pico-8 play session: mixed d-pad (fixed 12-tick cycle)

[t = 4 s] mixed d-pad (1.2s cycle ×~3): → ← ↑ ↓ + 🅾/❎ taps, ~4s
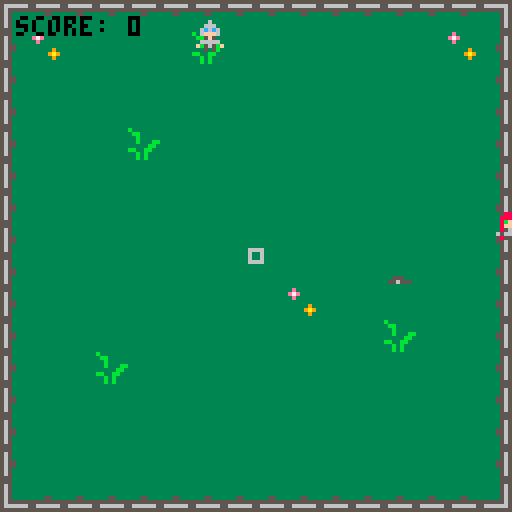
[t = 6 s] mixed d-pad (1.2s cycle ×~5): → ← ↑ ↓ + 🅾/❎ taps, ~6s
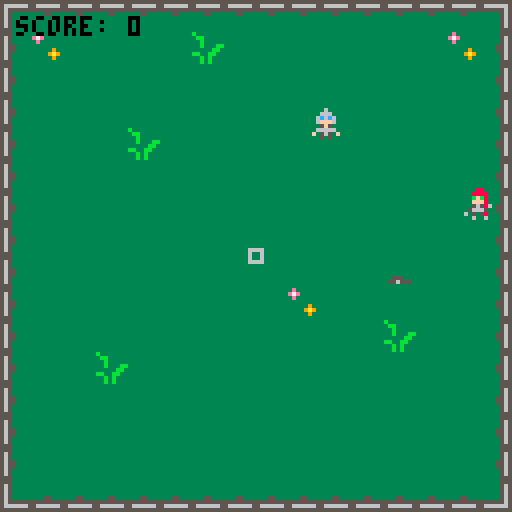
[t = 8 s] mixed d-pad (1.2s cycle ×~6): → ← ↑ ↓ + 🅾/❎ taps, ~8s
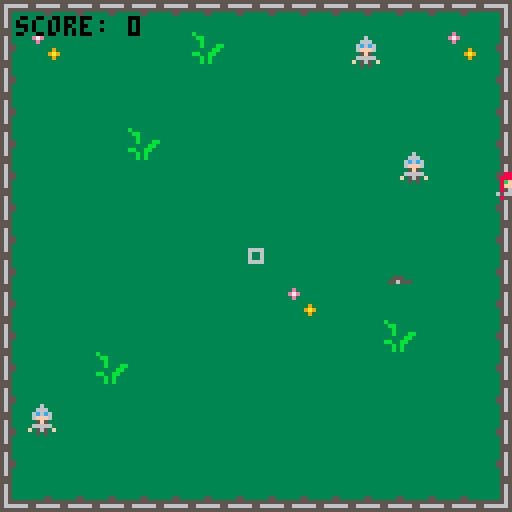

pico-8 cartridge
version 38
__lua__
-- list object
-- 
-- attribution:
-- lua official documentation
-- https://www.lua.org/pil/11.4.html
List={}
function List.new ()
    return {first = 0, last = -1}
end

function List.pushleft (list, value)
    local first = list.first - 1
    list.first = first
    list[first] = value
end
  
function List.pushright (list, value)
    local last = list.last + 1
    list.last = last
    list[last] = value
end
  
function List.popleft (list)
    local first = list.first
    if first > list.last then return nil end -- modified to avoid error
    local value = list[first]
    list[first] = nil        -- to allow garbage collection
    list.first = first + 1
    return value
end

function List.popright (list)
    local last = list.last
    if list.first > last then return nil end -- modified to avoid error
    local value = list[last]
    list[last] = nil         -- to allow garbage collection
    list.last = last - 1
    return value
end

function List.empty (list)
    return list.last > list.first
end
function _init()

  
  --game shizzle
 poke(0x5f2d, 1) -- mouse input
 p={}
 p.x=64
 p.y=64
 p.left=false
 enemies={}
 knives={}
 ground_knife={}
 
 teleport_knvs = List.new()

 --knife animation
 knf_frame_count=0
 thrown_knf_sprite=48

 timer=0
 cooldown=0
 difficulty=1
 score=0
 highscore=0
 dead=false
 state="intro"

 
 --logo shizzle
 fcount=0

 cut=false
 intro=false
	
 model={}
 model_sprite=66
 modelx=95
 modely=50
	
 knife_intro={}
 knife_sprite=196
 knifex=85
 knifey=60
	
 spark_sprite=32
	
 linex=90
 liney=75
end -- end init
  


-->8
--update functions

function _update60()
  if state=="intro" then
    update_menu()
  elseif state=="game" then
    update_game()
  end   
end --end update


function update_menu()
  if btnp(❎) then
    state="game"
  end

  fcount+=1
	logo_anim()
	if(fcount>50) then
		pset(knifex,knifey+15,7)
	end
end -- end update menu



function update_game()
-- movement
  knf_frame_count+=1
	palt(0,false)
 if dead==false then 
  if btn(⬅️) or btn(0,1) then
   p.x=mid(0,p.x-1,127)
   p.left=true
  end
  if btn(➡️) or btn(1,1) then
   p.x=mid(0,p.x+1,127)
   p.left=false
  end
  if btn(⬆️) or btn(2,1) then
   p.y=mid(0,p.y-1,127)
  end
  if btn(⬇️) or btn(3,1) then
   p.y=mid(0,p.y+1,127)
  end
  
  -- mouse tracking
  if stat(34)>0 and cooldown==0 then
   b={}
   b.x=p.x
   b.y=p.y
   vx=stat(32)-b.x
   vy=stat(33)-b.y
   if vy==0 then
    vy=0.01
   end
   ratio=vx/vy
   if ratio==-1 then
    ratio=-1.01
   end
   b.sx=sqrt((ratio*ratio)/(ratio*ratio+1))
   b.sy=sqrt(1-b.sx*b.sx)
   if vx<0 then
    b.sx=-1*b.sx
   end
   if vy<0 then
    b.sy=-1*b.sy
   end


   if stat(34)==1 then -- left mouse click, normal projectile
    b.type=1
    cooldown=16
    sfx(1)
    add(knives,b)

   else -- AOE passive
   -- b.type=2
    cooldown=48
    if(#ground_knife != 0) then
      shunpo()
    end  
   end
   --add(knives,b) -- add knife to table
  end

  
  -- shunpo
  function shunpo()
      local cur_knf = List.popleft(teleport_knvs)
      if cur_knf == nil then
        return
      end  
      p.x = cur_knf.x
      p.y = cur_knf.y
      del(ground_knife, cur_knf)
      sfx(0)
      for e in all(enemies) do
        if abs(e.x-p.x)<20 and abs(e.y-p.y)<20 then
         del(enemies,e)         
         score+=1      
        end
       end
  end -- end shunpo  



  cooldown=max(0,cooldown-1)
  
  -- spawns
  timer+=1
  if timer==120 then  
  timer=0 -- reset spawn timer
   for i=0,flr(rnd(difficulty)) do -- add enemies based on difficulty
    e={} --create enemy
    e.x=rnd(128)
    e.y=rnd(128)
    r=flr(rnd(4)) --get rand number between 1-4
    if r==1 then
     e.x=-8
    elseif r==2 then
     e.x=135
    elseif r==3 then
     e.y=-8
    else
     e.y=135
    end  
    e.left=false
    add(enemies,e)  
   end 
  difficulty+=1 
  end

  -- projectile knives
  for knf in all(knives) do
   knf.x+=knf.sx*2
   knf.y+=knf.sy*2
   for e in all(enemies) do
    if abs(e.x-knf.x)<4 and abs(e.y-knf.y)<4 then -- enemy in range of thrown knife
     if knf.type==1 then
      local gk={}
      gk.x=e.x
      gk.y=e.y
      gk.left=e.left
      add(ground_knife,gk)-- add ground knife to table
      List.pushleft(teleport_knvs, gk) -- push on to stacky
      del(enemies,e) -- remove enemy from table
      score+=1
     elseif b.type==2 then -- right mouse attack
      sfx(3) 
     -- Kat passive 
     -- check for enemies in range, if so, kill 
     -- enemies, do not leave knife
      for e in all(enemies) do
       if abs(e.x-knf.x)<20 and abs(e.y-knf.y)<20 then
        del(enemies,e)         
        score+=1      
       end
      end
     end  

     del(knives,knf)         
    end
   end
   if knf.x<0 or knf.y<0 or knf.x>128 or knf.y>128 then
    del(knives,knf)
   end
  end

  -- enemy movement
  for e in all(enemies) do
   vx=p.x-e.x
   vy=p.y-e.y
   ratio=vx/vy
   e.sx=sqrt((ratio*ratio)/(ratio*ratio+2))
   e.sy=sqrt(1-e.sx*e.sx)
   if vx<0 then
    e.sx=-1*e.sx
    e.left=true
   else
    e.left=false
   end
   if vy<0 then
    e.sy=-1*e.sy
   end
   e.x+=e.sx*0.5
   e.y+=e.sy*0.5
   if abs(e.x-p.x)<2 and abs(e.y-p.y)<2 then -- enemy contact
    dead=true 
    if score>=highscore then
     highscore=score
    end   
   end
  end 
 else 
  if btn(❎) then   
   p={}
   p.x=64
   p.y=64
   p.left=false
   enemies={}
   knives={}
   ground_knife={}
   aoe_attack={}
   timer=0
   cooldown=0
   difficulty=1
   score=0
   dead=false 
  end 
 end 
end --end update game
-->8
--draw

function draw_menu()
  logo_anim()
end -- end draw_menu

function _draw()
 cls()

 if state=="intro" then
  draw_menu()
 elseif state=="game" then
  draw_game()

	end  

end-- end draw

local aoe_frame_count, aoe_animating = 0, false -- るに\_(ツ)_/るに  '=' is God

function draw_game()

  if dead==false then
    -- map
    palt(0,true)
    rectfill(0,0,128,128,0)
    map(0,0,0,0,16,16)
  
    for gk in all(ground_knife) do
     spr(3,gk.x-4,gk.y-4,1,1,gk.left,false)
    end
  
    spr(1+16*(flr(timer/20)%2),p.x-4,p.y-4,1,1,p.left,false) -- draw player, alternating sprites on a timer
  
    for e in all(enemies) do
     spr(16*(flr(timer/20)%2),e.x-4,e.y-4,1,1,e.left,false) -- draw enemies on timer
    end
  
    -- shadows and knives
    for knf in all(knives) do
     circfill(knf.x,knf.y+4,knf.type,0)
     spr(give_me_knife(),knf.x-4,knf.y-4)
    end

    function give_me_knife()

      if knf_frame_count%2==0 then 
        thrown_knf_sprite+=1
      end
      
      if thrown_knf_sprite>55 then 
        thrown_knf_sprite=48
      end
      return thrown_knf_sprite
    end -- end give_me_knife  

    -- draw aoe circle --

    -- start aoe_anim
    if stat(34)==2 then
      aoe_animating = true
    end

    -- if animating active, do anim
    if aoe_animating == true then
      aoe_frame_count += 1
      circ(p.x,p.y,15,8)

      -- animate only for 30 framies
      if aoe_frame_count > 15 then
        aoe_animating = false
        aoe_frame_count = 0
      end
    end

  
    print("score: " ..score,4,4,0)
    rect(stat(32)-2,stat(33)-2,stat(32)+1,stat(33)+1,6) -- crossair
   else
    rectfill(0,0,128,128,13) -- end screen
   
  
    
    print("final score: " ..score,10,50,0)
    print("high score:  " ..highscore,10,58,0)
    print("press ❎ for new run",20,100,0)
    spr(8, 80, 45,3,3)
    if score>=highscore then
     print("new highest killstreak!",20,10,0)
     spr(5,85,31,2,2) -- crown
     spr(8, 80, 45,3,3) -- kat
    end
   end -- end else 
end -- end draw game
-->8
// draw
-->8
-- logo animation
function logo_anim()
	cls()
	palt(0,true)
 --spr(1,90,50,3,3)
 
 spr(knife_sprite,knifex,knifey,2,2)
 
 spr(model_sprite,modelx,modely,3,3)

 if (fcount<100) then
 	if(fcount%3==0) then
 		model_sprite+=3
 		if(model_sprite>76) then
 			model_sprite=66
			end
		end
		
	else
		model_sprite=193
		spr(155,modelx-4,modely+4,2,2,true)
		spr(155,modelx+16,modely+4,2,2)
 end
 
 -- line draw
 if (fcount>50) then
 
 	if(knifex>10) then
 		knifex -=1
 		spr(spark_sprite,knifex+8,knifey+7)
 		
 		if(fcount%5==0)then
 			spark_sprite+=1
 		end
 		
 		if(spark_sprite>36) then
 			spark_sprite=32
			end
 	end
 	
 	line(90,75,knifex+10,knifey+15)
 	if(knifex==15) then
 		knife_sprite=131
 		spark_sprite=500
		end
				
 end --end line draw
 
 --display name
		if(fcount>100) then
 		print("one's comp games",knifex+12, knifey+5,8)
  end

  if(fcount>160) then
    print("press ❎ to start",20,40)
  end  

end -- end logo_anim
__gfx__
0006000000088000000000000006608000000000dddddddddddddddd00000000dddddddddd000000dddddddddddddddd00000000000000000000000000000000
0066600000888800000000000006608800000000dddddddddddddddd00000000ddddddddd0888888000ddddddddddddd00000000008888880000000000000000
06c6c600008bfb00000000000005500000000000dddddddddddddddd00000000dddddddd088888888880dddddddddddd00000000088888888880000000000000
06fff600008fff00005000068055550000000000dddddddddddddddd00000000ddddddd07888888888780ddddddddddd00000000788888888878000000000000
005f500000856500655666668006600000000000dd0dd0dd0dd0dd0d00000000ddddddd07888888887870ddddddddddd00000000788888888787000000000000
0666660006566656655666008006600000000000d09005009005009000000000ddddddd08788888448880ddddddddddd00000000878888844888000000000000
f05650f000850500005000008800600000000000d09955599955599000000000dddddd088888884ff8880ddddddddddd000000088888884ff888000000000000
0050500000060060000000000888000000000000d09995979995999000000000dddddd08888884ffff8880dddddddddd00000008888884ffff88800000000000
0006000000088000000000000000000000000000d09799798999999000000000dddddd08888884ff5f8880dddddddddd00000008888884ff5f88800000000000
0066600000888800000000000000000000000000d09779988899999000000000dddddd0888800fff00f880dddddddddd0000000888800fff00f8800000000000
06c6c600008bfb00000000000000000000000000d09777998999999000000000dddddd0888060fff060880dddddddddd0000000888060fff0608800000000000
06fff600008fff00000000000000000000000000d09999999999999000000000dddddd088887bfffb7f800dddddddddd000000088887bfffb7f8000000000000
005f500006856500000000000000000000000000dd0000000000000d00000000ddddddd0880fffff5f080ddddddddddd00000000880fffff5f08000000000000
0666660000566650000000000000000000000000dddddddddddddddd00000000ddddddd08840000000400ddddddddddd00000000884000000040000000000000
f05650f000850506000000000000000000000000dddddddddddddddd00000000dddddddd084485f58440dddddddddddd00000000084485f58440000000000000
0050500000600600000000000000000000000000dddddddddddddddd00000000dddddddd0848655568480ddddddddddd00000000084865556848000000000000
00000000000000000000000000000000000000003b3333333333333300000000dddddddd0886665656880ddddddddddd00000000088666565688000000000000
00000090000000000000000000000000000000003bb333333333333300000000ddddddd08866fff55f6880dddddddddd000000008866fff55f68800000000000
00000000000000000000000000000000000000003bbb33bbb333333300000000ddddddd0880f6ff5ff0880dddddddddd00000000880f6ff5ff08800000000000
9000008090000009000080000000009000000000333b3bb3b3333bb300000000ddddddd088065565560880dddddddddd00000000880655655608800000000000
0000900900000000800008000000000900000000bb3b3b33bb333b3300000000dddddddd000f05050f000ddddddddddd00000000000f05050f00000000000000
90000000900009809000090990000009000000003b3bbb333bb3bb3300000000ddddddddddd0060600dddddddddddddd00000000000006060000000000000000
00000908909008099000009009000008000000003bb3bb333333333300000000dddddddddddd06060ddddddddddddddd00000000000006060000000000000000
090000900000900009900900008800900000000033bbbb333333333300000000dddddddddddd05050ddddddddddddddd00000000000005050000000000000000
0066000000000060000000006600000000066000000000660000000000000000ddddddddddddd0d0dddddddddddddddd00000000000000000000000000000000
0006000000000660000000006655000000055000000055660000000066600000dddddddddddddddddddddddddddddddd00000000000000000000000000000000
0006600000006660005000060556000000555500000065500000050006660000dddddddddddddddddddddddddddddddd00000000000000000000000000000000
0006600000066600655666660566600000066000000666500066655600666000dddddddddddddddddddddddddddddddd00000000000000000000000000000000
0006600005666000655666000006660000066000006660006666655600066650dddddddddddddddddddddddddddddddd00000000000000000000000000000000
0055550005560000005000000000666000066000066600006000050000006550dddddddddddddddddddddddddddddddd00000000000000000000000000000000
0005500066550000000000000000066600006000066000000000000000005566dddddddddddddddddddddddddddddddd00000000000000000000000000000000
0006600066000000000000000000000000006600060000000000000000000066dddddddddddddddddddddddddddddddd00000000000000000000000000000000
00000000000000000000000000000000000000000000000000000000000000000000000000000000000000000000000000000000000000000000000000000000
00000000000000000000000000888888000000000000000000888888000000000000000000888888000000000000000000088888800000000000000000000000
00000000000000000000000008888888888000000000000008888788888000000000000008888888888000000000000000888888888800000000000000000000
00000000000000000000000077888888887800000000000088887878888800000000000088888888878800000000006668878888888886000000000000000000
00000000000000000000000078888888888700000000000088888888888800000000000088888888888800000000066008888888888886660000000000000000
00000000000000000000000088888888888800000000000088888888888800000000000088888888888800000000060008888888888880066000000000000000
00000000000000000000000888888888888800000000000888878888888800000000000088888888887800060000000087888888888880006000000000000000
0000000000000000000000088888888888880000000000088888888887788000000000008888888888888006000000007788888fff8888006000000000000000
0000000000000000000000088888888888880000000000088888888888888000000000008888888887788006000000008888888f0ff888000000000000000000
000000000000000000000668888888888880000000000008888888888888800000000000888888888888806600000000887888ff70f888000000000000000000
00000000000000000000006668888888880000000000000668888888888660000000000088888888888666600000000888888fff30f888555000000000000000
0000000000000000005550086666555888000000000000086666666666668000000000006888888888668000000000558888fffffff888005000000000000000
0000000000000000000055508888888888000000000000008888888888880000000000000888888888880000000005000888fffffff880000000000000000000
0000000000000000000000555888888888000000000000008888888888800000000000000888888888800005000000000888fffffff880000000000000000000
00000000000000000000000055558888880000000000000088558888885500000000000000888888885555550000000008888ffff88885550000000000000000
00000000000000000000000008855555550000000000000088855555555800000000000000888888855800000000000558888855588880055000000000000000
00000000000000000000000008888888888000000000000008888888888800000000000000888888888800000000055500888855588880000000000000000000
00000000000000000000000088888888888000000000000088888888888880000000000000088888888880000000000008886666666888000000000000000000
00000000000000000000555588888888880000000000000088888888885880000000000000088888888888550000000008886666666888000000000000000000
00000000000000000000008555885555880000000000000005885555555880000000000000008888885555500000000000888855588800000000000000000000
00000000000000000000668885555888880000000000000005555858880000000000000000000888888888000000000000668855588000000000000000000000
00000000000000000000006688008888000000000000000000008888000000000000000000000888000000660000000066600858500666000000000000000000
00000000000000000000088066666666000000000000000006666666660000000000000000000606000666600000000660000060600006600000000000000000
00000000000000000000000000000505000000000000000000000505000000000000000000000505000000000000000000000050500000000000000000000000
00000000000000000000000000000000000000000000000000000000000000000000000000000000000000000000000000000000000000000000000000000000
00000000000000000000000000000000000000000000000000000000000000000000000000000000000000000000000000000000000000000000000000000000
00000000000000000000000000000000000000000000000000000000000000000000000000000000000000000000000000000000000000000000000000000000
00000000000000000000000000000000000000000000000000000000000000000000000000000000000000000000000000000000000000000000000000000000
00000000000000000000000000000000000000000000000000000000000000000000000000000000000000000000000000000000000000000000000000000000
00000000000000000000000000000000000000000000000000000000000000000000000000000000000000000000000000000000000000000000000000000000
00000000000000000000000000000000000000000000000000000000000000000000000000000000000000000000000000000000000000000000000000000000
00000000000000000000000000000000000000000000000000000000000000000000000000000000000000000000000000000000000000000000000000000000
00000000000000000000000000000000000000000000000000000000000000000000000000000000000000000000000000000000000000000000000000000000
00000000000000000000000000000000000000000000000000000000000000000000000000000000000000000000000000000000000000000000000000000000
00000000000000000000000000000000000000000000000000000000000000000000000000000000000000000000000000000000000000000000000000000000
00000000000000000000000000000000000000000000000000000000000000000000000000000000000000000000000000000000000000000000000000000000
00000000000000000000000000000000000000000000000000000000000000000000000000000000000000000000000000000000000000000000000000000000
00000000000000000000000055500000000000000000000000000000000000000000000000000000000000000000000000000000000000000000000000000000
00000000000000000000000056550000000000000000000000000000000000000000000000000000000000000000000000000000000000000000000000000000
00000000000000000000000055665550000000000000000000000000000000000000000000000000000000000000000000000000000000000000000000000000
00000000000000000000000005665600000000000000000000000000000000000000000000006666000000000000000000006000000000000000000000000000
00000000000000000000000000556660000000000000009000000000000000000000000000000677600000000000000000006600000000000000000000000000
00000000000000000000000000566776000000000000000000000000000000000000000000000067600000000000000000006600000000000000000000000000
00000000000000000000000000506677600000009000008090000009000080000000009000000067760000000000000000066700000000000000000000000000
00000000000000000000000000000667760000000000900900000000800008000000000900000006760000000000000000667600000000000000000000000000
00000000000000000000000000000066776000009000000090000980900009099000000900000006760000000000000006676000000000000000000000000000
00000000000000000000000000000006677600000000090890900809900000900900000800000006760000000000000066776000000000000000000000000000
00000000000000000000000000000000666660000900009000009000099009000088009000000006760000000000050667760000000000000000000000000000
00000000000000000000000000000000000000000000000000000000000000000000000000000006760000000000056677600000000000000000000000000000
00000000000000000000000000000000000000000000000000000000000000000000000000000555555500000000055766000000000000000000000000000000
00000000000000000000000000000000000000000000000000000000000000000000000000000056665000000000566560000000000000000000000000000000
00000000000000000000000000000000000000000000000000000000000000000000000000000005650000000005566555000000000000000000000000000000
00000000000000000000000000000000000000000000000000000000000000000000000000000005550000000005655000000000000000000000000000000000
00000000000000000000000000000000000000000000000000000000000000000000000000000005550000000005550000000000000000000000000000000000
00000000000000000000000000000000000000000000000000000000000000000000000000000005550000000000000000000000000000000000000000000000
00000000000000000000000000000000000000000000000000000000000000000000000000000000500000000000000000000000000000000000000000000000
00000000000000000000000000000000000000000000000000000000000000000000000000000000000000000000000000000000000000000000000000000000
00000000000000000000000000000000000000000000000000000000000000000000000000000000000000000000000000000000000000000000000000000000
00000000000000000000000000000000000000000000000000000000000000000000000000000000000000000000000000000000000000000000000000000000
00000000000000000000000000000000000000000000000000000000000000000000000000000000000000000000000000000000000000000000000000000000
00000000000000000000000000000000000000000000000000000000000000000000000000000000000000000000000000000000000000000000000000000000
00000000000000000000000000000000000000000000000000000000000000000000000000000000000000000000000000000000000000000000000000000000
00000000000000000000000000000000000000000000000000000000000000000000000000000000000000000000000000000000000000000000000000000000
00000000000000000000000000000000000000000000000000000000000000000000000000000000000000000000000000000000000000000000000000000000
000000000000000000000000000000000000000050000000b33333333e3333333311133333333555555555555555555555533333000000000000000000000000
0000000000000000008888880000000000000005550000003bb33333e7e333333155613333333565566666655666666556533333000000000000000000000000
00000000000000000888888888800000000000055500000033b333333e3333333155561333333565565555555555556556533333000000000000000000000000
00000000000000007888888888780000000000055500000033b333bb333333331d56556133333565565333333333356556533333000000000000000000000000
00000000000000007888888887870000000000056500000033333bb3333339331d55655133333565565333333333356556533333000000000000000000000000
000000000000000087888884488800000000000565000000bb33bb3333339a931d55555155555565565333333333356556555555000000000000000000000000
00000000000000088888884ff8880000000000566650000033b3b3333333393331d5551356666665565333333333356556666665000000000000000000000000
0000000000000008888884ffff888000000005555555000033b3b333333333333311113355555555555333333333355555555555000000000000000000000000
0000000000000008888884ff5f888000000000067600000033333333333333333333333333333555555555555553333333333333000000000000000000000000
000000000000000888800fff00f88000000000067600000033333333333333333333333333333565566666655653333333333333000000000000000000000000
000000000000000888060fff06088000000000067600000033333333333333333333333333333565555555555653333333333333000000000000000000000000
00000000000000088887bfffb7f80000000000067760000033333333333333333333333333335565333553335655333333333333000000000000000000000000
0000000000000000880fffff5f080000000000067760000033333333333333333333333333335565333333335655333333355333000000000000000000000000
00000000000000008840000000400000000000066760000033363333335553333333333333333565333333335653333355555555000000000000000000000000
0000000000000000084485f584400000000000006760000066666633355655533333333333333565333333335653333356666665000000000000000000000000
00000000000000000848655568480000000000006666000033363333333333333333333333333555333333335553333355555555000000000000000000000000
00000000000000000886665656880000000000000000000000000000000000000000000000000000000000000000000000000000000000000000000000000000
00000000000000008866fff55f688000000000000000000000000000000000000000000000000000000000000000000000000000000000000000000000000000
0000000000000000880f6ff5ff088000000000000000000000000000000000000000000000000000000000000000000000000000000000000000000000000000
00000000000000008806556556088000000000000000000000000000000000000000000000000000000000000000000000000000000000000000000000000000
0000000000000000000f05050f000000000000000000000000000000000000000000000000000000000000000000000000000000000000000000000000000000
00000000000000000000060600000000000000000000000000000000000000000000000000000000000000000000000000000000000000000000000000000000
00000000000000000000060600000000000000000000000000000000000000000000000000000000000000000000000000000000000000000000000000000000
00000000000000000000050500000000000000000000000000000000000000000000000000000000000000000000000000000000000000000000000000000000
__map__
cadadadadadadadadadadadadadadacbd8d8d8d8d8d8d8d8d8d8d80000000000000000000000000000000000000000000000000000000000000000000000000000000000000000000000000000000000000000000000000000000000000000000000000000000000000000000000000000000000000000000000000000000000
dbc7d8d8d8d8c6d8d8d8d8d8d8d8c7d9d8d8d8d8d8d8d8d8d8d8d80000000000000000000000000000000000000000000000000000000000000000000000000000000000000000000000000000000000000000000000000000000000000000000000000000000000000000000000000000000000000000000000000000000000
dbd8d8d8d8d8d8d8d8d8d8d8d8d8d8d9d8d8d8d8d8d8d8d8d8d8d80000000000000000000000000000000000000000000000000000000000000000000000000000000000000000000000000000000000000000000000000000000000000000000000000000000000000000000000000000000000000000000000000000000000
dbd8d8d8d8d8d8d8d8d8d8d8d8d8d8d9d8d8d8d8d8d8d8d8d8d8d80000000000000000000000000000000000000000000000000000000000000000000000000000000000000000000000000000000000000000000000000000000000000000000000000000000000000000000000000000000000000000000000000000000000
dbd8d8d8c6d8d8d8d8d8d8d8d8d8d8d9d8d8d8d8d8d8d8d8d8d8d80000000000000000000000000000000000000000000000000000000000000000000000000000000000000000000000000000000000000000000000000000000000000000000000000000000000000000000000000000000000000000000000000000000000
dbd8d8d8d8d8d8d8d8d8d8d8d8d8d8d9d8d8d8d8d8d8d8d8d8d8d80000000000000000000000000000000000000000000000000000000000000000000000000000000000000000000000000000000000000000000000000000000000000000000000000000000000000000000000000000000000000000000000000000000000
dbd8d8d8d8d8d8d8d8d8d8d8d8d8d8d9d8d8d8d8d8d8d8d8d8d8d80000000000000000000000000000000000000000000000000000000000000000000000000000000000000000000000000000000000000000000000000000000000000000000000000000000000000000000000000000000000000000000000000000000000
dbd8d8d8d8d8d8d8d8d8d8d8d8d8d8d9d8d8d8d8d8d8d8d8d8d8d80000000000000000000000000000000000000000000000000000000000000000000000000000000000000000000000000000000000000000000000000000000000000000000000000000000000000000000000000000000000000000000000000000000000
dbd8d8d8d8d8d8d8d8d8d8d8d7d8d8d9d8d8d8d8d8d8d8d8d8d8d80000000000000000000000000000000000000000000000000000000000000000000000000000000000000000000000000000000000000000000000000000000000000000000000000000000000000000000000000000000000000000000000000000000000
dbd8d8d8d8d8d8d8d8c7d8d8d8d8d8d9d8d8d8d8d8d8d8d8d8d8d80000000000000000000000000000000000000000000000000000000000000000000000000000000000000000000000000000000000000000000000000000000000000000000000000000000000000000000000000000000000000000000000000000000000
dbd8d8d8d8d8d8d8d8d8d8d8c6d8d8d9d8d8d8d8d8d8d8d8d8d8d80000000000000000000000000000000000000000000000000000000000000000000000000000000000000000000000000000000000000000000000000000000000000000000000000000000000000000000000000000000000000000000000000000000000
dbd8d8c6d8d8d8d8d8d8d8d8d8d8d8d9d8d8d8d8d8d8d8d8d8d8d80000000000000000000000000000000000000000000000000000000000000000000000000000000000000000000000000000000000000000000000000000000000000000000000000000000000000000000000000000000000000000000000000000000000
dbd8d8d8d8d8d8d8d8d8d8d8d8d8d8d9d8d8d8d8d8d8d8d8d8d8d80000000000000000000000000000000000000000000000000000000000000000000000000000000000000000000000000000000000000000000000000000000000000000000000000000000000000000000000000000000000000000000000000000000000
dbd8d8d8d8d8d8d8d8d8d8d8d8d8d8d9d8d8d8d8d8d8d8d8d8d8d80000000000000000000000000000000000000000000000000000000000000000000000000000000000000000000000000000000000000000000000000000000000000000000000000000000000000000000000000000000000000000000000000000000000
dbd8d8d8d8d8d8d8d8d8d8d8d8d8d8d9d8d8d8d8d8d8d8d8d8d8d80000000000000000000000000000000000000000000000000000000000000000000000000000000000000000000000000000000000000000000000000000000000000000000000000000000000000000000000000000000000000000000000000000000000
ccdcdcdcdcdcdcdcdcdcdcdcdcdcdcc9d8d8d8d8d8d8d8d8d8d8d80000000000000000000000000000000000000000000000000000000000000000000000000000000000000000000000000000000000000000000000000000000000000000000000000000000000000000000000000000000000000000000000000000000000
d8d8d8d8d8d8d8d8d8d8d8d8d8d8d8d8d8d8d8d8d8d8d8d8d8d8d80000000000000000000000000000000000000000000000000000000000000000000000000000000000000000000000000000000000000000000000000000000000000000000000000000000000000000000000000000000000000000000000000000000000
